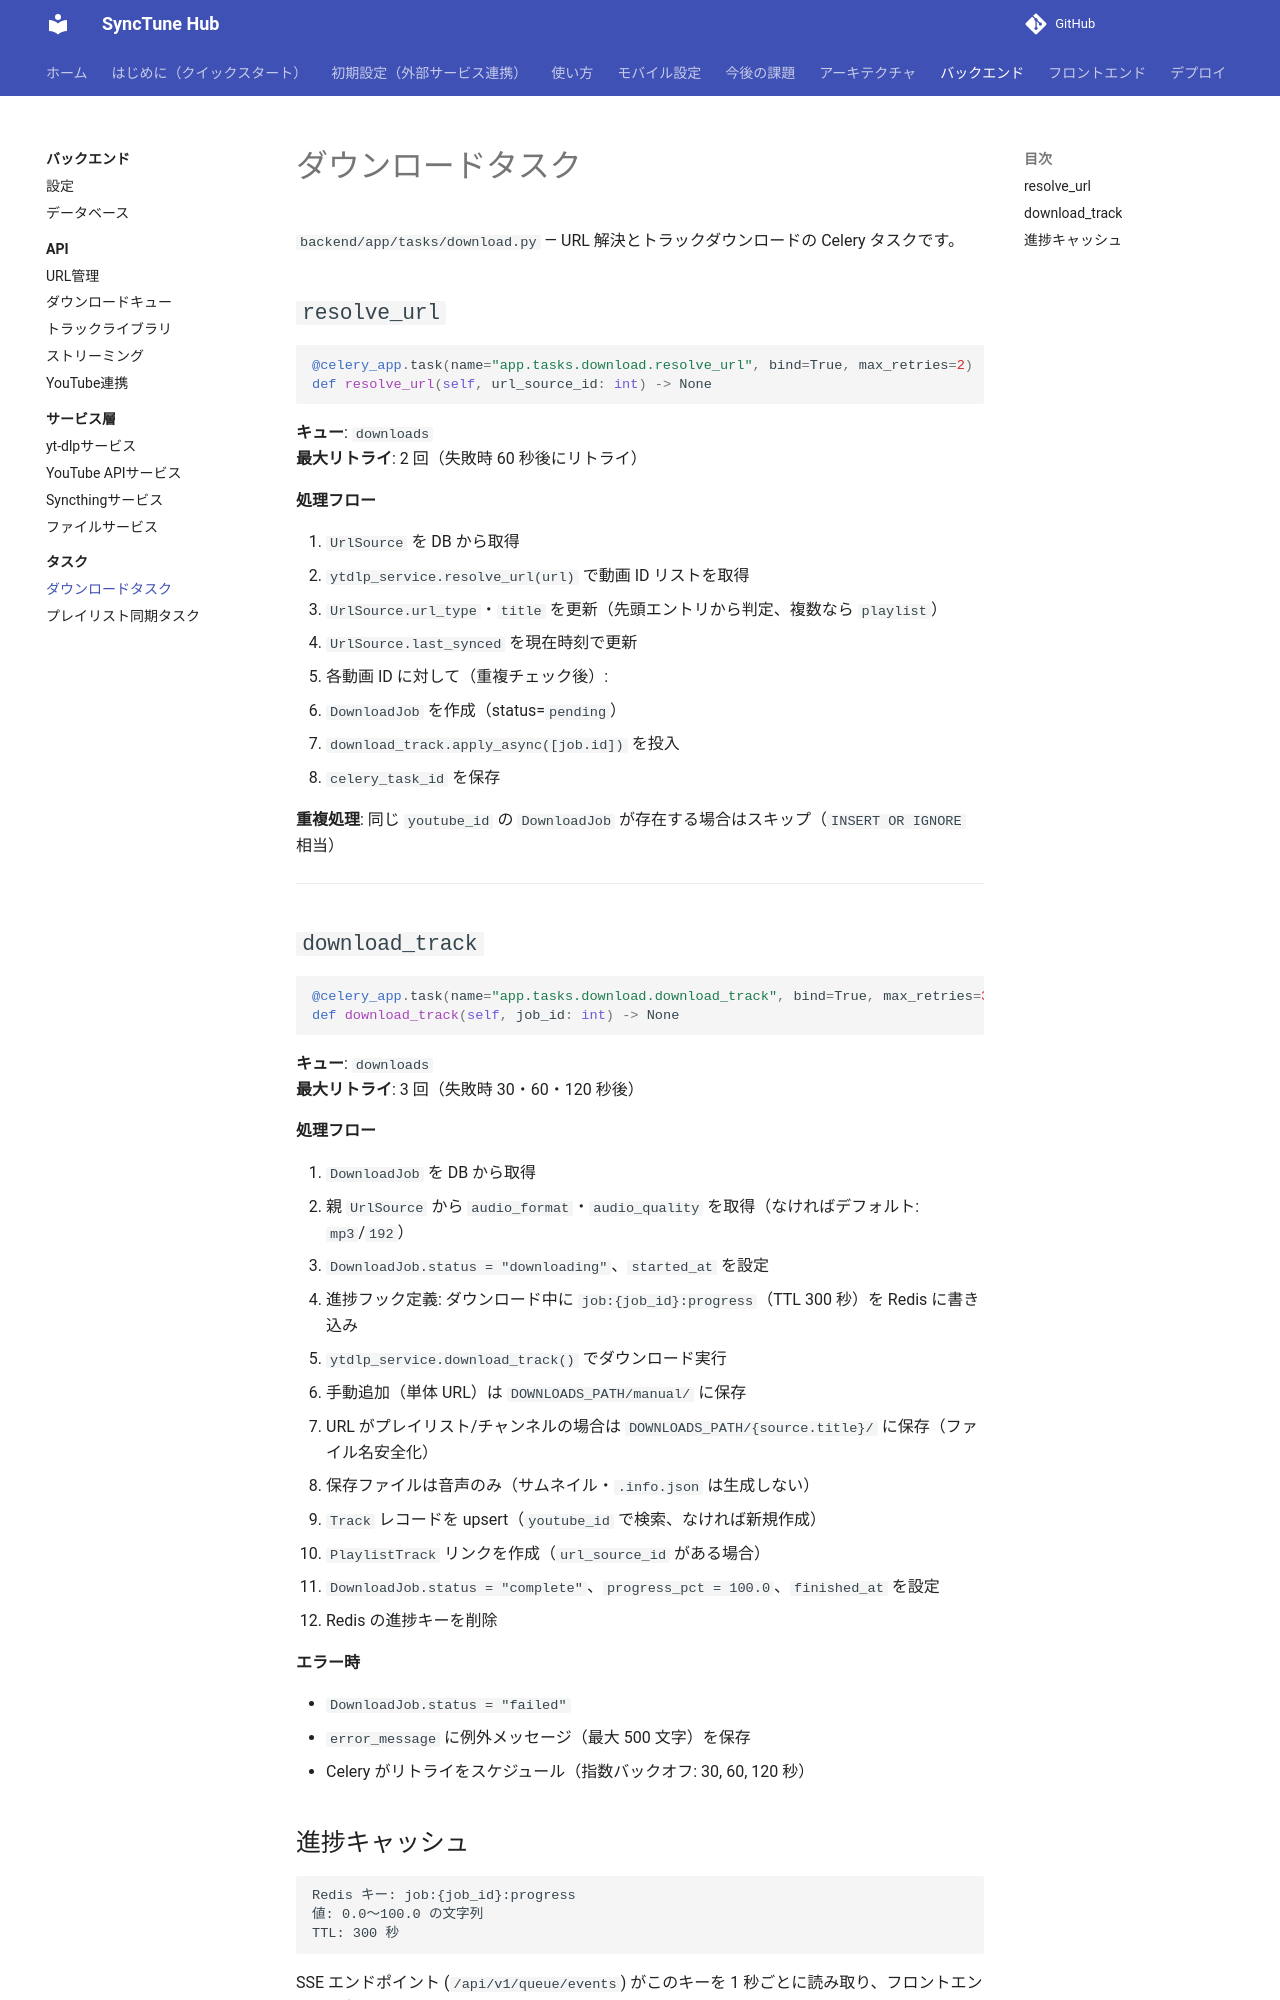

repository: pacificbelt30/local-music-player · page: backend/tasks/download/index.html · generator: mkdocs

# ダウンロードタスク

`backend/app/tasks/download.py` — URL 解決とトラックダウンロードの Celery タスクです。

## `resolve_url`

```python
@celery_app.task(name="app.tasks.download.resolve_url", bind=True, max_retries=2)
def resolve_url(self, url_source_id: int) -> None
```

**キュー**: `downloads`  
**最大リトライ**: 2 回（失敗時 60 秒後にリトライ）

**処理フロー**

1. `UrlSource` を DB から取得
2. `ytdlp_service.resolve_url(url)` で動画 ID リストを取得
3. `UrlSource.url_type`・`title` を更新（先頭エントリから判定、複数なら `playlist`）
4. `UrlSource.last_synced` を現在時刻で更新
5. 各動画 ID に対して（重複チェック後）:
   - `DownloadJob` を作成（status=`pending`）
   - `download_track.apply_async([job.id])` を投入
   - `celery_task_id` を保存

**重複処理**: 同じ `youtube_id` の `DownloadJob` が存在する場合はスキップ（`INSERT OR IGNORE` 相当）

---

## `download_track`

```python
@celery_app.task(name="app.tasks.download.download_track", bind=True, max_retries=3)
def download_track(self, job_id: int) -> None
```

**キュー**: `downloads`  
**最大リトライ**: 3 回（失敗時 30・60・120 秒後）

**処理フロー**

1. `DownloadJob` を DB から取得
2. 親 `UrlSource` から `audio_format`・`audio_quality` を取得（なければデフォルト: `mp3`/`192`）
3. `DownloadJob.status = "downloading"`、`started_at` を設定
4. 進捗フック定義: ダウンロード中に `job:{job_id}:progress`（TTL 300 秒）を Redis に書き込み
5. `ytdlp_service.download_track()` でダウンロード実行
   - 手動追加（単体 URL）は `DOWNLOADS_PATH/manual/` に保存
   - URL がプレイリスト/チャンネルの場合は `DOWNLOADS_PATH/{source.title}/` に保存（ファイル名安全化）
   - 保存ファイルは音声のみ（サムネイル・`.info.json` は生成しない）
6. `Track` レコードを upsert（`youtube_id` で検索、なければ新規作成）
7. `PlaylistTrack` リンクを作成（`url_source_id` がある場合）
8. `DownloadJob.status = "complete"`、`progress_pct = 100.0`、`finished_at` を設定
9. Redis の進捗キーを削除

**エラー時**

- `DownloadJob.status = "failed"`
- `error_message` に例外メッセージ（最大 500 文字）を保存
- Celery がリトライをスケジュール（指数バックオフ: 30, 60, 120 秒）
